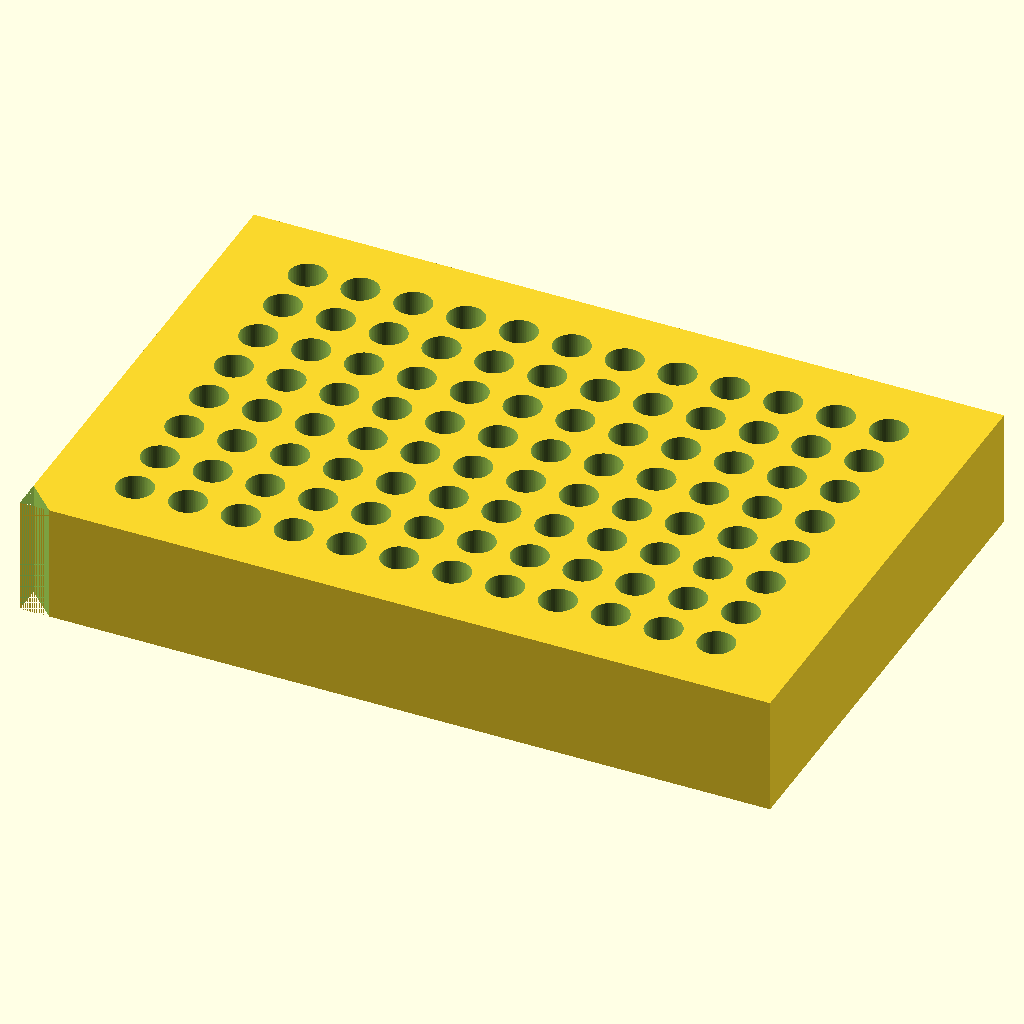
Cell 1: the model at its default parameters.
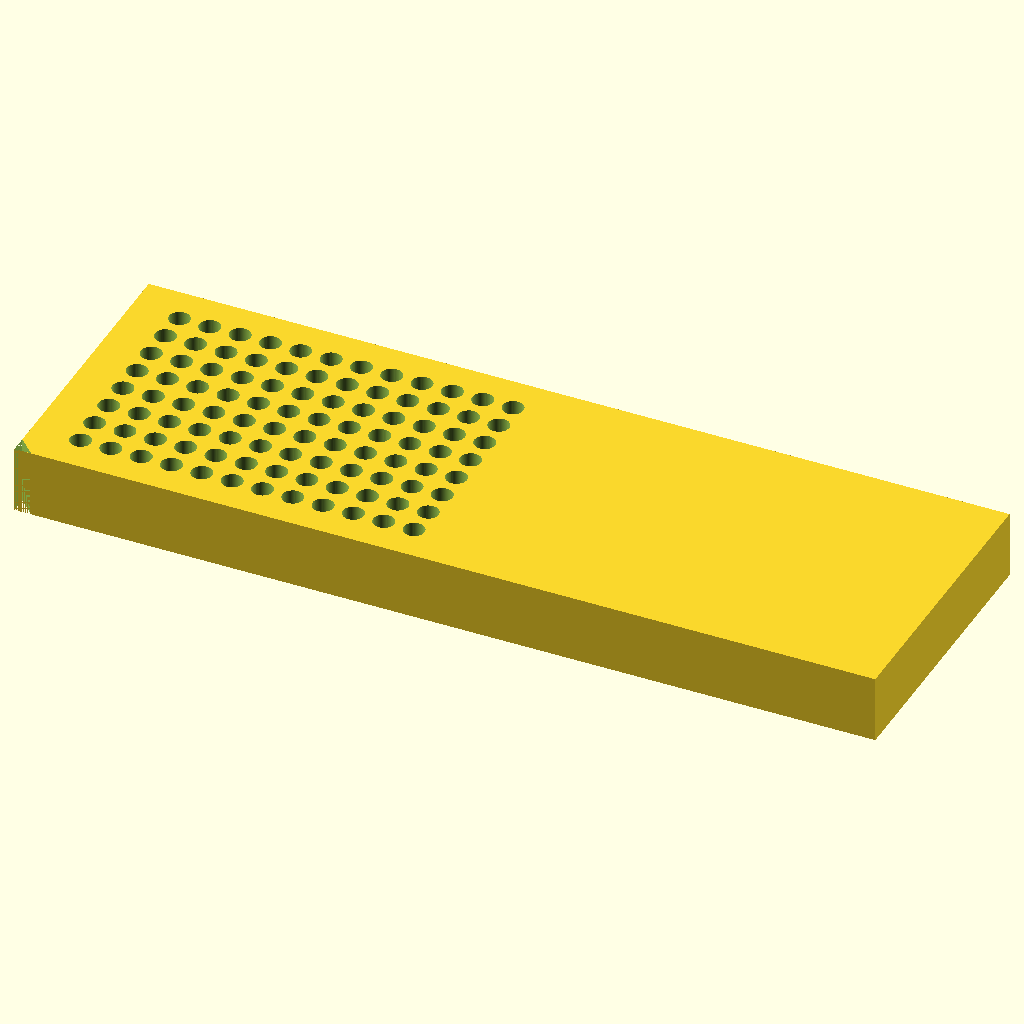
Cell 2 — block_x set to 255.52, the other parameters unchanged.
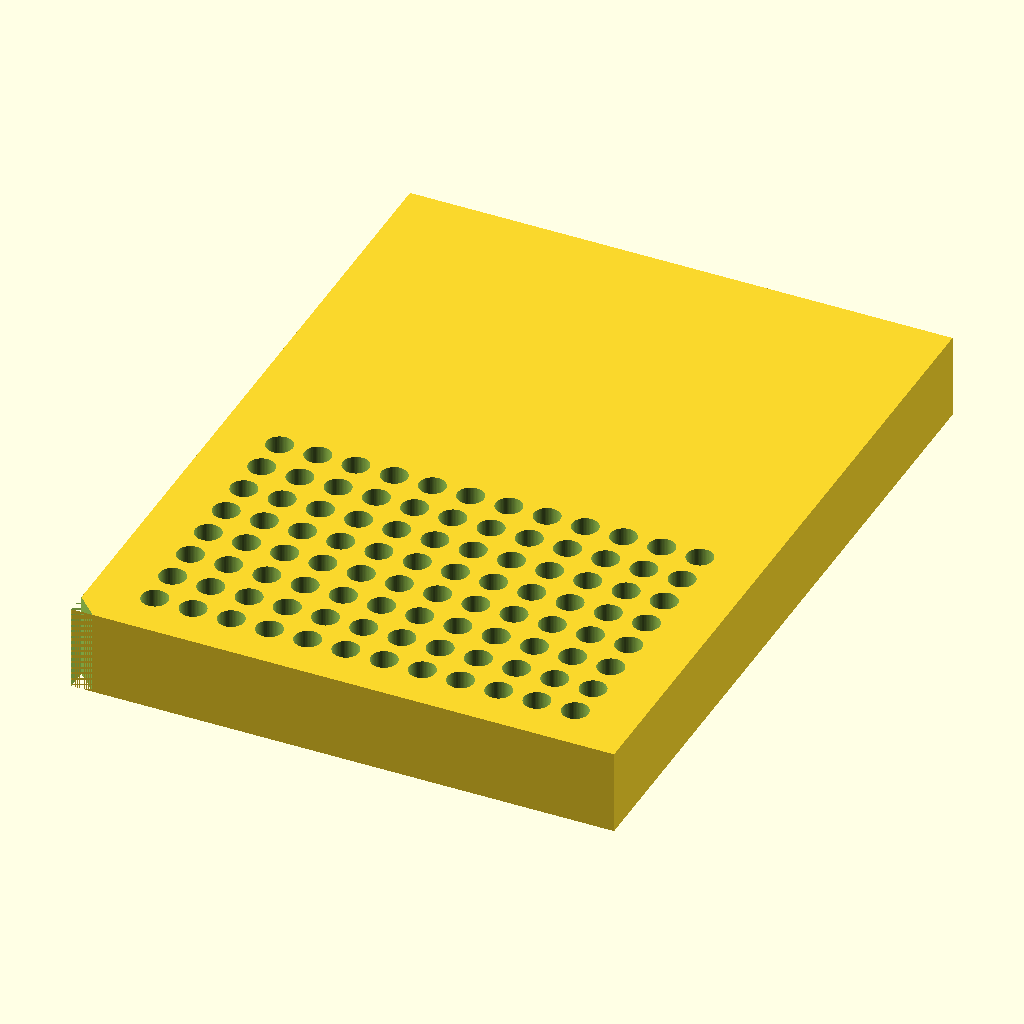
Cell 3 — block_y set to 170.96, the other parameters unchanged.
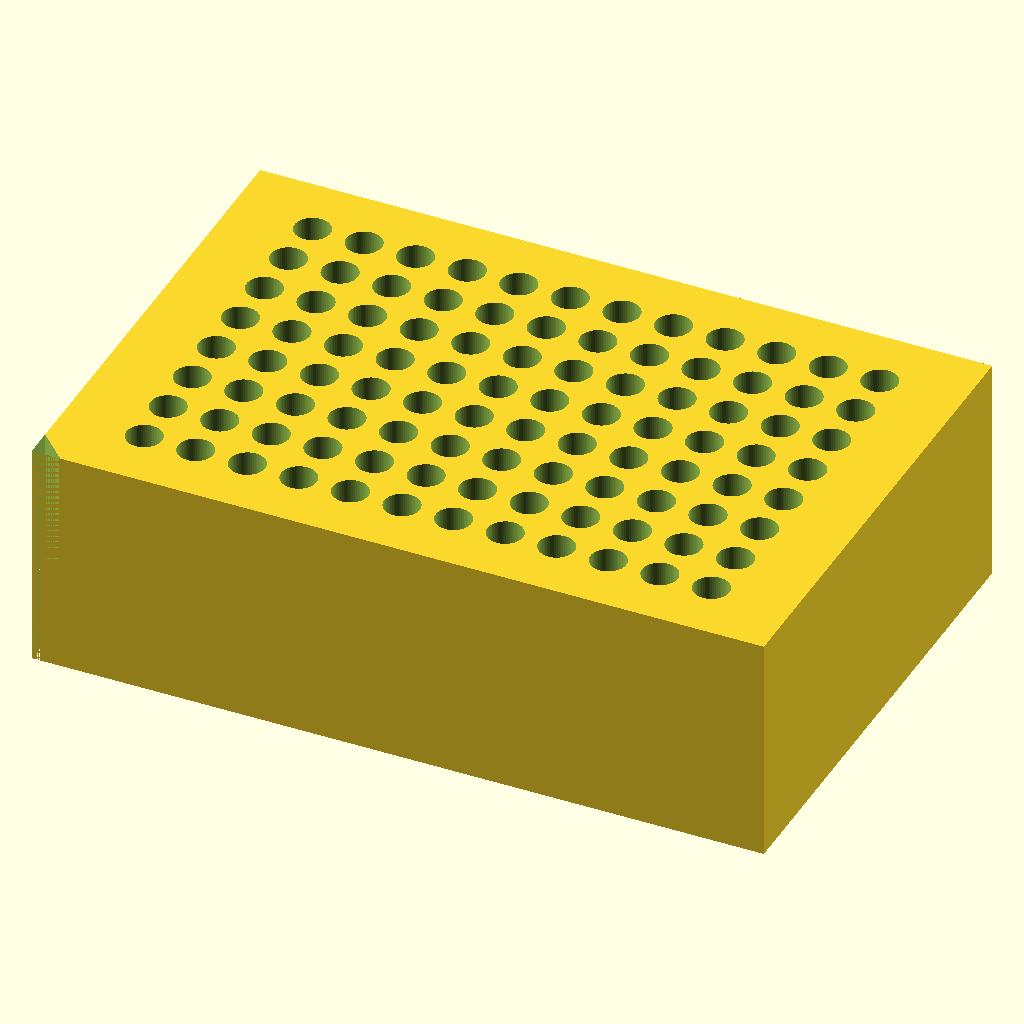
Cell 4: block_z = 40 (everything else at default).
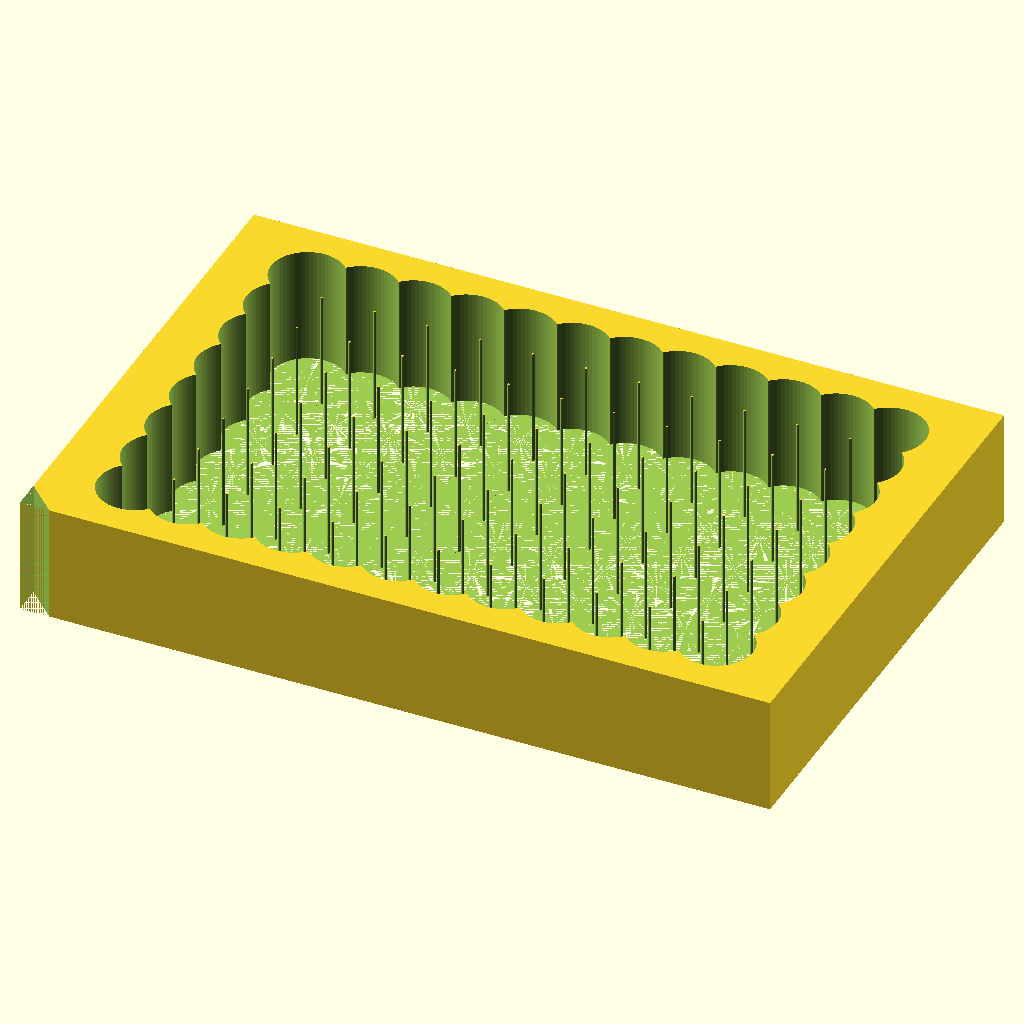
Cell 5: the same model with hole_dia = 12.4.
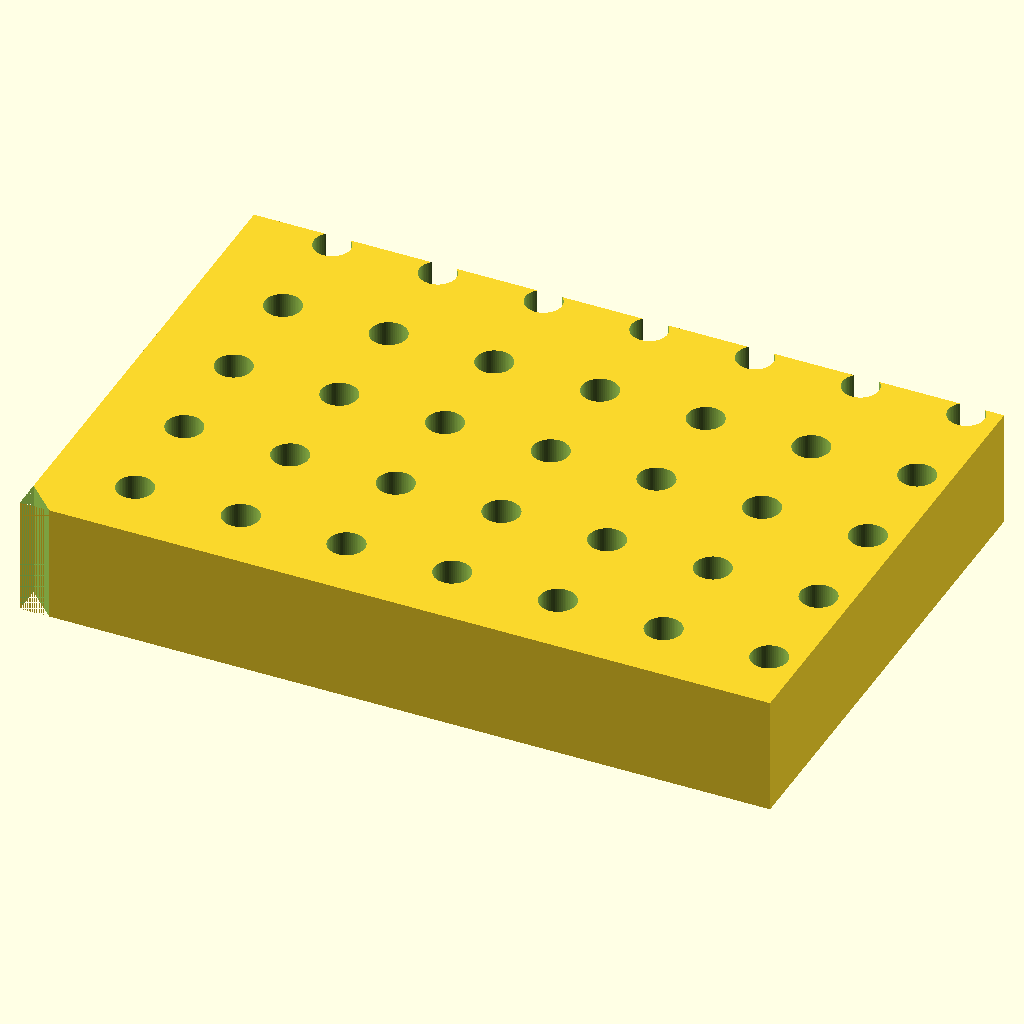
Cell 6 — hole_spacing set to 18, the other parameters unchanged.
All cells are drawn from the same view direction (rotation 55°, 0°, 25°, orthographic, colour scheme Cornfield), but the view is re-fitted for each cell, so position and scale can differ between cells as well as the parameter.
The OpenSCAD source (bench/results/ow-gemma4-26b/code/hf.co_google_gemma-4-26B-A4B-it-qat-q4_0-gguf/pcr_tube_rack_sbs_s0_a4.scad):
// --- Dimensions (mm) ---
block_x = 127.76;      // Total length (X)
block_y = 85.48;       // Total width (Y)
block_z = 20.00;       // Total height (Z)

hole_dia = 6.2;        // Diameter of PCR tube holes
hole_spacing = 9.0;    // Center-to-center spacing

rows = 8;              // Number of rows (Y direction)
cols = 12;             // Number of columns (X direction)

// Offset from edges to the first hole center (A1)
offset_x = 14.38;      // Distance from left edge to first hole center
offset_y = 11.24;      // Distance from back edge to first hole center

// Chamfer settings
chamfer_leg = 5.0;     // Leg length of the 45-degree chamfer on the corner

// Resolution
$fn = 64;

// --- Implementation ---

module pcr_rack() {
    difference() {
        // 1. The Main Block
        // The part must rest on the XY plane at z = 0.
        // Using center = true and translating by Z/2 ensures the base is at Z=0.
        translate([0, 0, block_z/2])
        cube([block_x, block_y, block_z], center = true);

        // 2. The 96 PCR Tube Holes
        // Holes are vertical through-holes.
        // We calculate the center of A1 relative to the block's center.
        // Corner (0,0) in a centered block is at (-block_x/2, -block_y/2).
        for (c = [0 : cols - 1]) {
            for (r = [0 : rows - 1]) {
                translate([
                    -block_x/2 + offset_x + (c * hole_spacing), 
                    -block_y/2 + offset_y + (r * hole_spacing), 
                    0 // Through-hole from Z=0 to Z=block_z
                ])
                cylinder(h = block_z + 0.1, d = hole_dia);
            }
        }

        // 3. The Orientation Chamfer
        // "Cut a 45-degree chamfer with 5 mm legs off the vertical edge at the A1 corner"
        // The A1 corner is the (0,0) corner of the block.
        // In a centered block, this corner is at (-block_x/2, -block_y/2).
        // A 45-degree chamfer on a vertical edge means we remove the corner 
        // such that the cut plane passes through (5,0) and (0,5) relative to the corner.
        
        // We define a wedge that covers the corner and subtract it.
        // The wedge is a prism with a triangular cross-section in the XY plane.
        // The triangle vertices in the block's local coordinate system:
        // Corner: (-block_x/2, -block_y/2)
        // X-edge: (-block_x/2 + chamfer_leg, -block_y/2)
        // Y-edge: (-block_x/2, -block_y/2 + chamfer_leg)
        
        // To ensure the cut is clean, we use a polygon and extrude it.
        // We translate the polygon to the corner and extrude it through the full height.
        translate([-block_x/2, -block_y/2, -0.1])
        linear_extrude(height = block_z + 0.2)
        polygon(points=[
            [0, 0], 
            [chamfer_leg, 0], 
            [0, chamfer_leg]
        ]);
    }
}

// Execute the module
pcr_rack();
Customizer parameters (derived from the source; name, type, default, range or options):
block_x: number, default 127.76
block_y: number, default 85.48
block_z: number, default 20
hole_dia: number, default 6.2
hole_spacing: number, default 9
rows: number, default 8
cols: number, default 12
offset_x: number, default 14.38
offset_y: number, default 11.24
chamfer_leg: number, default 5
